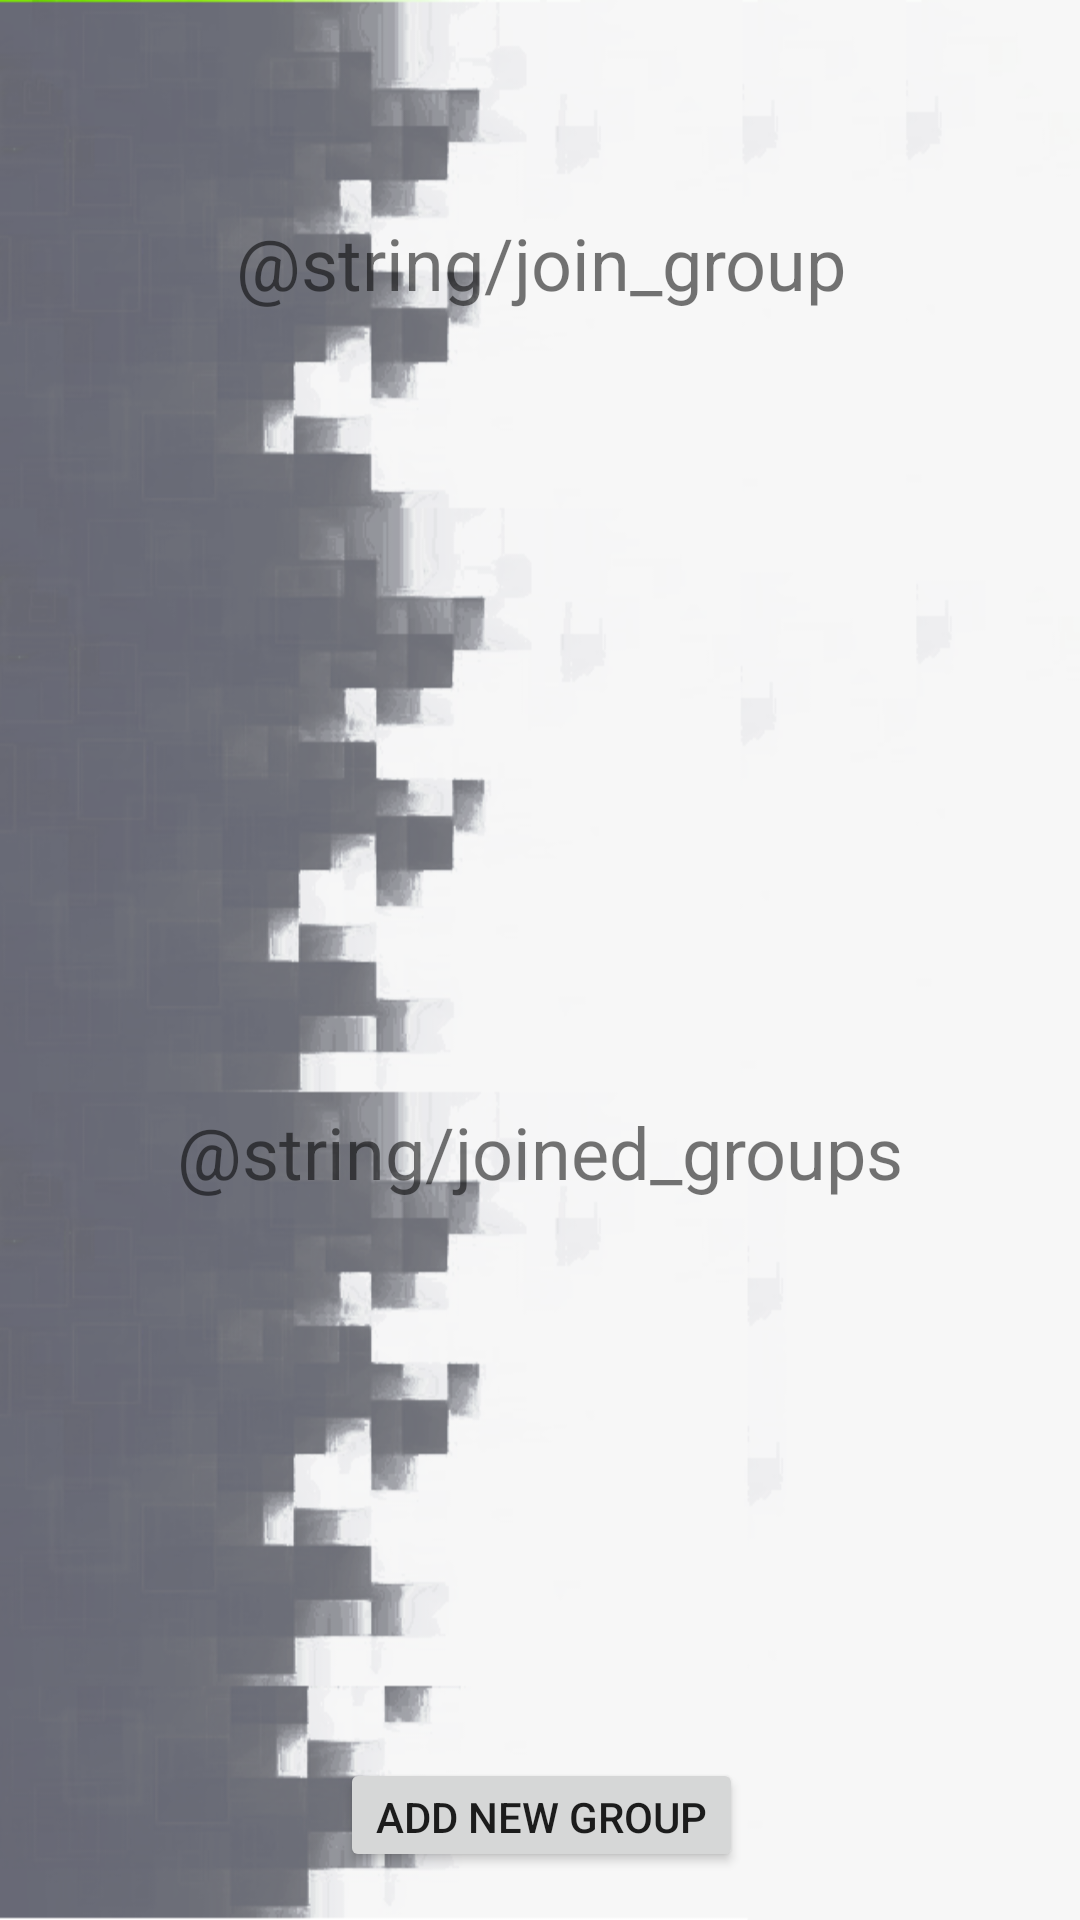

The Android layout XML behind this screen, and the referenced resources:
<!-- AndroidManifest.xml: application theme AppTheme -->
<!-- res/layout/activity_join_group.xml -->
<?xml version="1.0" encoding="utf-8"?>
<android.support.constraint.ConstraintLayout xmlns:android="http://schemas.android.com/apk/res/android"
    xmlns:app="http://schemas.android.com/apk/res-auto"
    xmlns:tools="http://schemas.android.com/tools"
    android:layout_width="match_parent"
    android:layout_height="match_parent"
    tools:context="com.teal.a276.walkinggroup.activities.JoinGroup">

    <TextView
        android:id="@+id/joinGroupsTv"
        android:layout_width="wrap_content"
        android:layout_height="37dp"
        android:layout_marginBottom="9dp"
        android:layout_marginEnd="128dp"
        android:layout_marginStart="129dp"
        android:layout_marginTop="7dp"
        android:text="@string/join_group"
        android:textSize="24sp"
        app:layout_constraintBottom_toTopOf="@+id/joinGroupsListView"
        app:layout_constraintEnd_toEndOf="parent"
        app:layout_constraintStart_toStartOf="parent"
        app:layout_constraintTop_toTopOf="parent" />

    <TextView
        android:id="@+id/joinedGroupsTv"
        android:layout_width="wrap_content"
        android:layout_height="wrap_content"
        android:layout_marginBottom="12dp"
        android:layout_marginEnd="121dp"
        android:layout_marginStart="121dp"
        android:text="@string/joined_groups"
        android:textSize="24sp"
        app:layout_constraintBottom_toTopOf="@+id/joinedGroupsListView"
        app:layout_constraintEnd_toEndOf="parent"
        app:layout_constraintStart_toStartOf="parent" />

    <ListView
        android:id="@+id/joinGroupsListView"
        android:layout_width="250dp"
        android:layout_height="167dp"
        android:layout_marginBottom="19dp"
        android:layout_marginEnd="67dp"
        android:layout_marginStart="67dp"
        app:layout_constraintBottom_toTopOf="@+id/joinedGroupsTv"
        app:layout_constraintEnd_toEndOf="parent"
        app:layout_constraintStart_toStartOf="parent" />

    <ListView
        android:id="@+id/joinedGroupsListView"
        android:layout_width="250dp"
        android:layout_height="167dp"
        android:layout_marginBottom="7dp"
        android:layout_marginEnd="67dp"
        android:layout_marginStart="67dp"
        app:layout_constraintBottom_toTopOf="@+id/addNewGroupBtn"
        app:layout_constraintEnd_toEndOf="parent"
        app:layout_constraintStart_toStartOf="parent" />

    <Button
        android:id="@+id/addNewGroupBtn"
        android:layout_width="wrap_content"
        android:layout_height="38dp"
        android:layout_marginBottom="16dp"
        android:layout_marginEnd="124dp"
        android:layout_marginStart="125dp"
        android:text="@string/add_new_group"
        app:layout_constraintBottom_toBottomOf="parent"
        app:layout_constraintEnd_toEndOf="parent"
        app:layout_constraintStart_toStartOf="parent" />
</android.support.constraint.ConstraintLayout>
<!-- resources referenced by this layout -->
<resources>
  <string name="add_new_group">Add New Group</string>
  <style name="AppTheme" parent="Theme.AppCompat.Light.DarkActionBar">
          
          <item name="android:windowBackground">@drawable/background_default_box</item>
          <item name="colorPrimary">@color/colorPrimary</item>
          <item name="colorPrimaryDark">@color/colorPrimaryDark</item>
          <item name="colorAccent">@color/colorPrimaryDark</item>
      </style>
  <color name="colorPrimary">#b7b7b8</color>
  <color name="colorPrimaryDark">#a7a8ab</color>
</resources>
